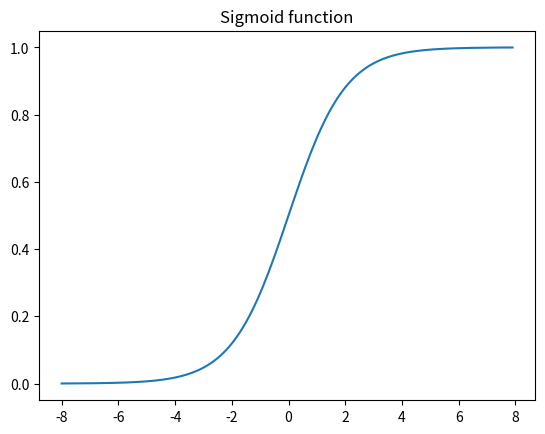
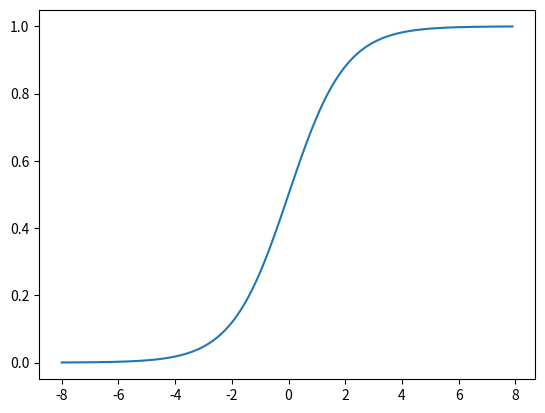
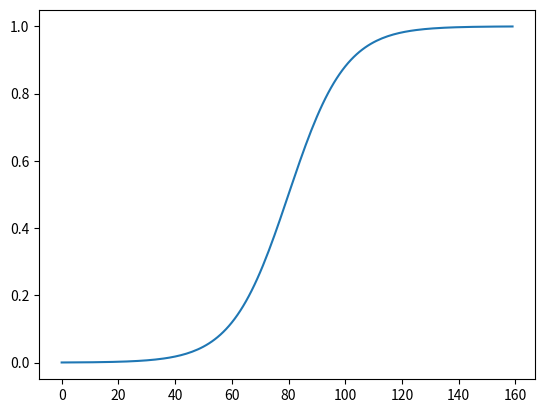

Python code for these plots, in order:
# coding: utf-8
import matplotlib.pyplot as plt
import numpy as np
import math

def sigmoid_function(x):
    return 1 / (1 + np.exp(-x))

def sigmoid(a):
    s = 1/ (1 + e** (-a))
    return s


if __name__ == '__main__':
    # napier number e
    e = math.e
    dx = 0.1
    x = np.arange(-8, 8, dx)
    y = sigmoid_function(x)

    # y = 1 / (1 + e^(-x))
    y_sig = 1 / (1 + e**(-x))

    plt.plot(x, y)
    plt.ylim = (-0.1, 0.1)
    plt.title("Sigmoid function")
    plt.figure()

    plt.plot(x, y_sig)
    plt.figure()

    # 同様に関数で呼び出す
    plt.plot(sigmoid(x))

    # Matrix
    x = np.array([0.6, 0.4])
    w = np.array([0.2, 0.8])

    theta = -0.2

    input = np.dot(x, w) + theta
    output = sigmoid(input)
    print(output)
    
    plt.show()
